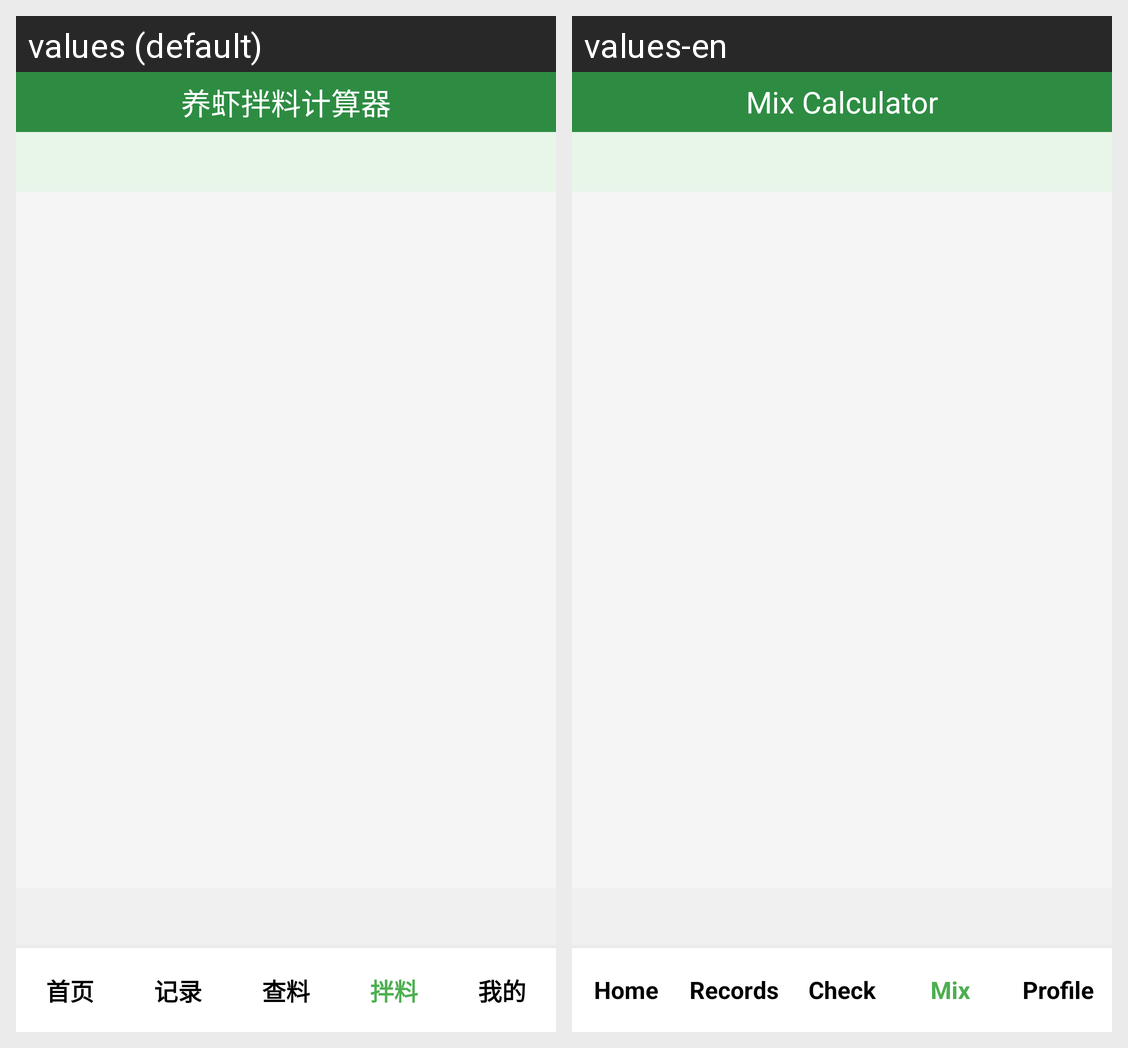

The same Android screen rendered under two of its app's locales, left to right. List the strings drawn on it with the default value and each locale's translation.
Android screen res/layout/activity_mix_calc.xml rendered under 2 locales, left to right: values (default), values-en. Device: Nexus 5 (rendered at 1080×1920; each locale shown at half size, 540×960, under a caption strip naming it); theme AppTheme.NoWindowBackground.
Strings drawn on this screen, with the default value and each locale's value (text and hints the layout hard-codes, and strings that could not be matched under every locale, appear in the picture but are not listed):

title_mix_calculator
  values: 养虾拌料计算器
  values-en: Mix Calculator

nav_home
  values: 首页
  values-en: Home

nav_record
  values: 记录
  values-en: Records

nav_check
  values: 查料
  values-en: Check

nav_mix
  values: 拌料
  values-en: Mix

nav_my
  values: 我的
  values-en: Profile
